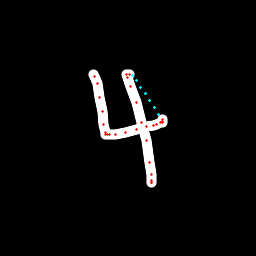

Data behind this chart, as committed beside it:
x, y, hover, eod
93.72, 74.49, 0.0, 0.0
94.51, 76.95, 0.0, 0.0
97.34, 83.06, 0.0, 0.0
99.94, 97.45, 0.0, 0.0
102.6, 111.5, 0.0, 0.0
104, 124.8, 0.0, 0.0
105.1, 132.3, 0.0, 0.0
105.7, 134.5, 0.0, 0.0
107.3, 134.7, 0.0, 0.0
109.8, 134.9, 0.0, 0.0
115, 134.8, 0.0, 0.0
125.8, 132.2, 0.0, 0.0
136.7, 129.3, 0.0, 0.0
146.1, 126.9, 0.0, 0.0
153.1, 125.1, 0.0, 0.0
156.9, 124.2, 0.0, 0.0
160.6, 122.9, 0.0, 0.0
162.4, 122.4, 0.0, 0.0
163, 121.6, 0.0, 0.0
162.8, 119.9, 0.0, 0.0
158.9, 114.5, 1.0, 0.0
154.4, 107.7, 1.0, 0.0
149.9, 100.9, 1.0, 0.0
145.4, 93.98, 1.0, 0.0
140.8, 87.05, 1.0, 0.0
136.1, 80.09, 1.0, 0.0
132.1, 75.22, 1.0, 0.0
129.2, 74.79, 0.0, 0.0
126.6, 74.7, 0.0, 0.0
127.2, 77.83, 0.0, 0.0
130.7, 86.19, 0.0, 0.0
136.5, 102.3, 0.0, 0.0
141.8, 122, 0.0, 0.0
146, 140.4, 0.0, 0.0
149.6, 162.3, 0.0, 0.0
151.1, 174.6, 0.0, 0.0
151.8, 180.7, 0.0, 0.0
151.9, 183, 0.0, 0.0
151.5, 183, 0.0, 1.0
